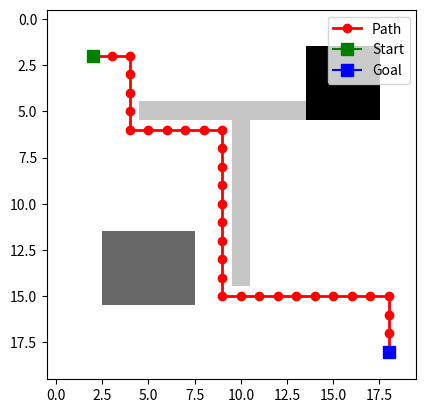

Recreate this plot in Python.
from typing import List, Tuple, Dict, Optional
import heapq
from math import inf

import numpy as np
import matplotlib.pyplot as plt


WALKABLE_COSTS = {
    0: 1,  # empty
    2: 3,  # mud
    3: 5,  # rock
}
OBSTACLE = 1
PATH_MARK = 8


def create_node(
    position: Tuple[int, int],
    g: float = inf,
    h: float = 0.0,
    parent: Optional[Dict] = None,
) -> Dict:
    return {
        "position": position,
        "g": g,
        "h": h,
        "f": g + h,
        "parent": parent,
    }


def calculate_heuristic(pos1: Tuple[int, int], pos2: Tuple[int, int]) -> float:
    x1, y1 = pos1
    x2, y2 = pos2
    # Manhattan distance (4-directional movement)
    return abs(x2 - x1) + abs(y2 - y1)


def get_valid_neighbors(
    grid: np.ndarray, position: Tuple[int, int]
) -> List[Tuple[int, int]]:
    x, y = position
    rows, cols = grid.shape
    possible_moves = [
        (x + 1, y),
        (x - 1, y),
        (x, y + 1),
        (x, y - 1),
    ]
    neighbors: List[Tuple[int, int]] = []
    for nx, ny in possible_moves:
        if 0 <= nx < rows and 0 <= ny < cols and grid[nx, ny] != OBSTACLE:
            neighbors.append((nx, ny))
    return neighbors


def movement_cost(grid: np.ndarray, position: Tuple[int, int]) -> float:
    cell_value = int(grid[position[0], position[1]])
    if cell_value in WALKABLE_COSTS:
        return WALKABLE_COSTS[cell_value]
    # Treat unknown values as non-walkable
    return inf


def reconstruct_path(goal_node: Dict) -> List[Tuple[int, int]]:
    path = []
    current = goal_node
    while current is not None:
        path.append(current["position"])
        current = current["parent"]
    return path[::-1]


def find_path(
    grid: np.ndarray, start: Tuple[int, int], goal: Tuple[int, int]
) -> List[Tuple[int, int]]:
    if grid[start[0], start[1]] == OBSTACLE or grid[goal[0], goal[1]] == OBSTACLE:
        return []

    start_node = create_node(position=start, g=0, h=calculate_heuristic(start, goal))
    # Priority queue ordered by f = g + h
    open_list = [(start_node["f"], start)]
    open_dict = {start: start_node}
    closed_set = set()

    while open_list:
        current_f, current_pos = heapq.heappop(open_list)
        if current_pos not in open_dict:
            continue
        current_node = open_dict[current_pos]
        if current_f != current_node["f"]:
            continue

        if current_pos == goal:
            return reconstruct_path(current_node)

        closed_set.add(current_pos)

        for neighbor_pos in get_valid_neighbors(grid, current_pos):
            if neighbor_pos in closed_set:
                continue

            step_cost = movement_cost(grid, neighbor_pos)
            if step_cost == inf:
                continue
            tentative_g = current_node["g"] + step_cost

            if neighbor_pos not in open_dict:
                neighbor = create_node(
                    position=neighbor_pos,
                    g=tentative_g,
h=calculate_heuristic(neighbor_pos, goal),
                    parent=current_node,
                )
                open_dict[neighbor_pos] = neighbor
                heapq.heappush(open_list, (neighbor["f"], neighbor_pos))
            elif tentative_g < open_dict[neighbor_pos]["g"]:
                neighbor = open_dict[neighbor_pos]
                neighbor["g"] = tentative_g
                neighbor["f"] = tentative_g + neighbor["h"]
                neighbor["parent"] = current_node
                heapq.heappush(open_list, (neighbor["f"], neighbor_pos))

    return []


def visualize_path(grid: np.ndarray, path: List[Tuple[int, int]]) -> None:
    grid_copy = np.copy(grid)
    for x, y in path:
        grid_copy[x][y] = PATH_MARK

    render_map = {
        0: "0",
        1: "1",
        2: "2",
        3: "3",
        PATH_MARK: "*",
    }

    for row in grid_copy:
        print("".join(render_map.get(int(cell), "?") for cell in row))


def plot_grid(grid: np.ndarray, path: List[Tuple[int, int]]) -> None:
    fig, ax = plt.subplots()
    ax.imshow(grid, cmap="Greys", interpolation="none")

    if path:
        path_x = [p[1] for p in path]
        path_y = [p[0] for p in path]
        ax.plot(
            path_x,
            path_y,
            color="red",
            marker="o",
            markersize=6,
            linewidth=2,
            label="Path",
        )
        start = path[0]
        goal = path[-1]
        ax.plot(start[1], start[0], color="green", marker="s", markersize=8, label="Start")
        ax.plot(goal[1], goal[0], color="blue", marker="s", markersize=8, label="Goal")

    ax.legend()
    plt.show()


def main() -> None:
    # 0: empty (cost=1), 1: obstacle, 2: mud (cost=3), 3: rock (cost=5)
    grid = np.zeros((20, 20), dtype=int)

    # Obstacles
    grid[5:15, 10] = 1  # vertical wall
    grid[5, 5:15] = 1  # horizontal wall

    # Higher-cost terrains
    grid[12:16, 3:8] = 2  # mud zone
    grid[2:6, 14:18] = 3  # rock zone

    start_pos = (2, 2)
    goal_pos = (18, 18)

    path = find_path(grid, start_pos, goal_pos)
    if path:
        total_cost = sum(movement_cost(grid, pos) for pos in path[1:])
        print(f"Path found with {len(path)} steps. Total cost = {total_cost}")
        visualize_path(grid, path)
        plot_grid(grid, path)
    else:
        print("No path found!")


if __name__ == "__main__":
    main()
